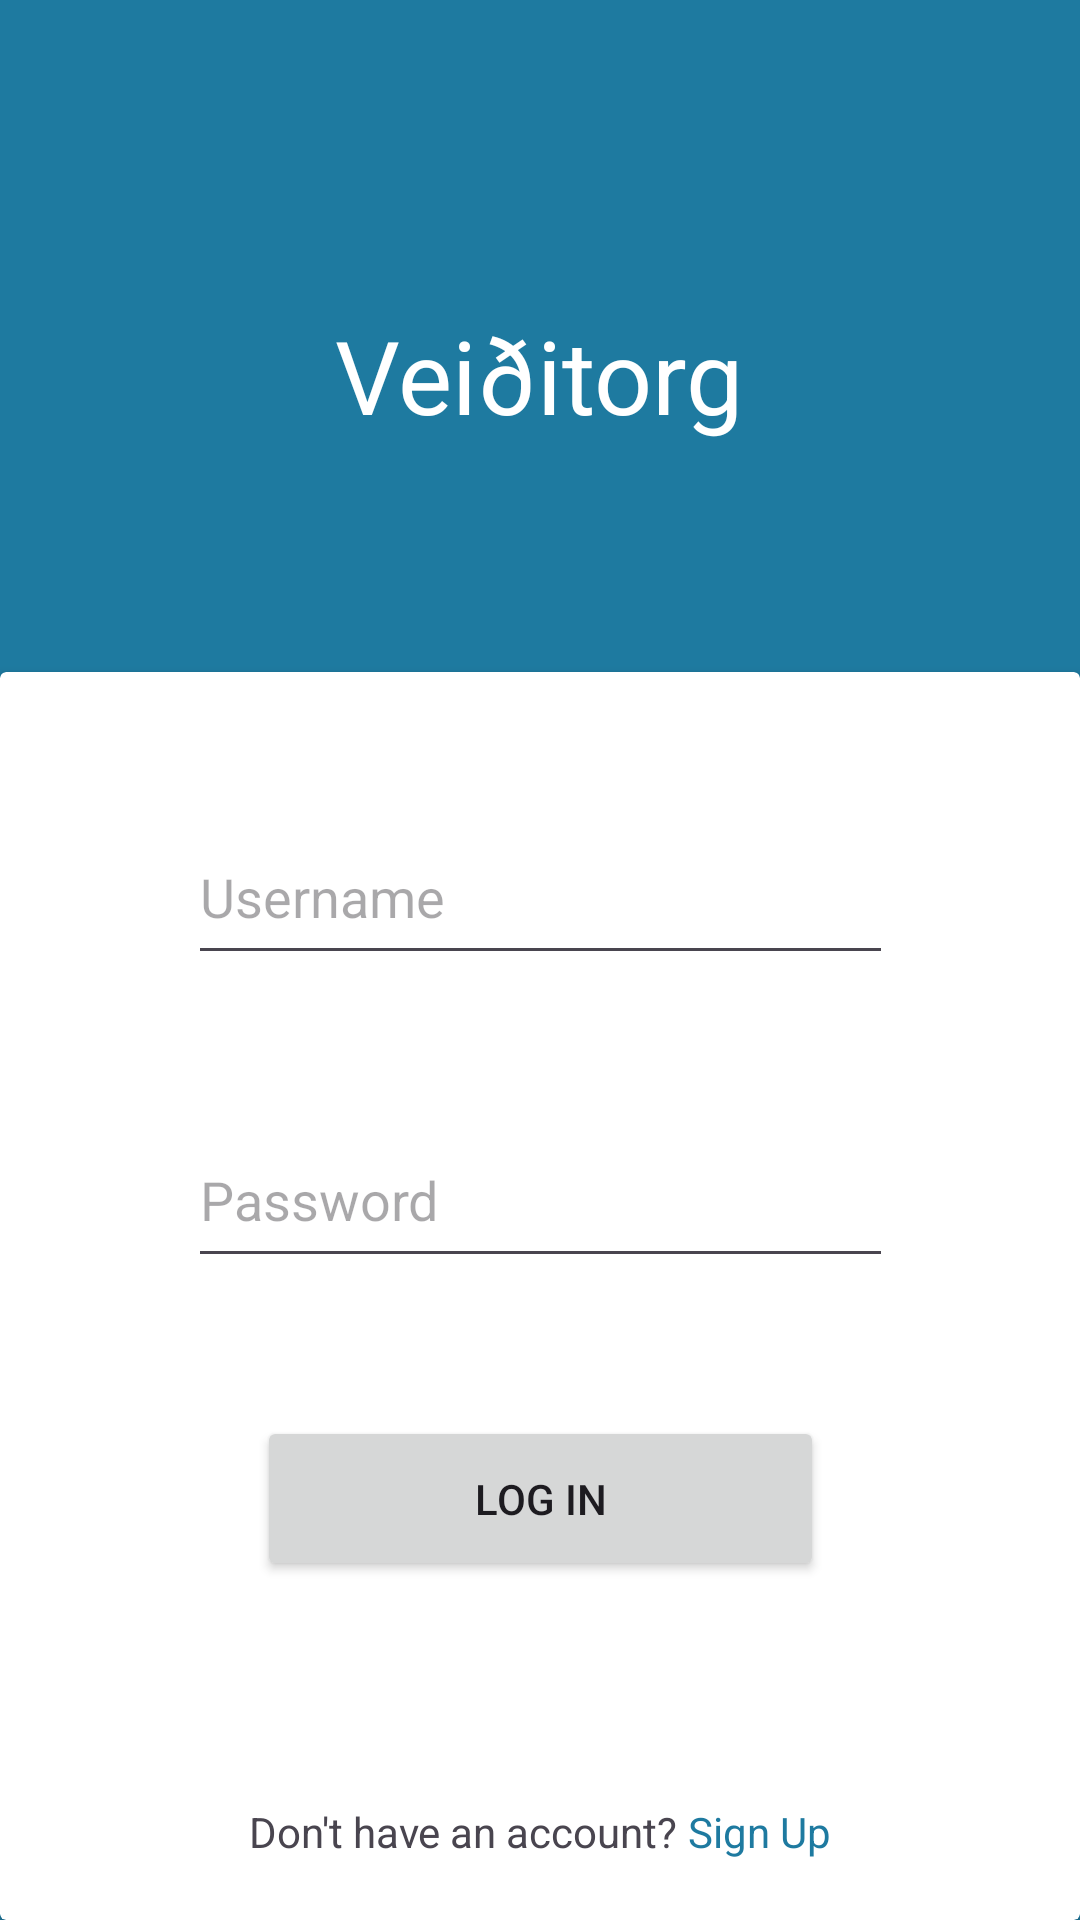

This screen was rendered from an Android layout file. Write that file and the resources it references.
<!-- AndroidManifest.xml: application theme Theme.Veiditorg -->
<!-- res/layout/fragment_second.xml -->
<?xml version="1.0" encoding="utf-8"?>
<androidx.constraintlayout.widget.ConstraintLayout xmlns:android="http://schemas.android.com/apk/res/android"
    xmlns:app="http://schemas.android.com/apk/res-auto"
    xmlns:tools="http://schemas.android.com/tools"
    android:layout_width="match_parent"
    android:layout_height="match_parent"
    android:background="#1E7AA0"
    tools:context=".SecondFragment">

    <androidx.constraintlayout.widget.Guideline
        android:id="@+id/guideline2"
        android:layout_width="wrap_content"
        android:layout_height="wrap_content"
        android:orientation="horizontal"
        app:layout_constraintGuide_percent=".35" />

    <androidx.cardview.widget.CardView
        android:layout_width="match_parent"
        android:layout_height="0dp"
        app:layout_constraintBottom_toBottomOf="parent"
        app:layout_constraintTop_toTopOf="@+id/guideline2" >

        <androidx.constraintlayout.widget.ConstraintLayout
            android:layout_width="match_parent"
            android:layout_height="match_parent">

            <EditText
                android:id="@+id/editTextPassword"
                android:layout_width="235dp"
                android:layout_height="55dp"
                android:layout_marginTop="46dp"
                android:drawableLeft="@drawable/baseline_lock_24"
                android:ems="10"
                android:hint="Password"
                android:inputType="textPassword"
                app:layout_constraintEnd_toEndOf="parent"
                app:layout_constraintStart_toStartOf="parent"
                app:layout_constraintTop_toBottomOf="@+id/editTextUsername" />

            <EditText
                android:id="@+id/editTextUsername"
                android:layout_width="235dp"
                android:layout_height="55dp"
                android:layout_marginTop="46dp"
                android:drawableLeft="@drawable/baseline_account_circle_24"
                android:ems="10"
                android:hint="Username"
                android:inputType="text"
                app:layout_constraintEnd_toEndOf="parent"
                app:layout_constraintStart_toStartOf="parent"
                app:layout_constraintTop_toTopOf="parent" />

            <Button
                android:id="@+id/loginButton"
                android:layout_width="189dp"
                android:layout_height="55dp"
                android:layout_marginTop="46dp"
                android:text="Log In"
                app:layout_constraintEnd_toEndOf="parent"
                app:layout_constraintStart_toStartOf="parent"
                app:layout_constraintTop_toBottomOf="@+id/editTextPassword" />

            <LinearLayout
                android:layout_width="wrap_content"
                android:layout_height="wrap_content"
                android:layout_marginBottom="20dp"
                android:orientation="horizontal"
                app:layout_constraintBottom_toBottomOf="parent"
                app:layout_constraintEnd_toEndOf="parent"
                app:layout_constraintStart_toStartOf="parent">

                <TextView
                    android:id="@+id/textView3"
                    android:layout_width="wrap_content"
                    android:layout_height="wrap_content"
                    android:layout_weight="1"
                    android:text="Don't have an account? " />

                <TextView
                    android:id="@+id/textViewSignup"
                    android:layout_width="wrap_content"
                    android:layout_height="wrap_content"
                    android:layout_weight="1"
                    android:text="Sign Up"
                    android:textColor="#1E7AA0" />
            </LinearLayout>

        </androidx.constraintlayout.widget.ConstraintLayout>
    </androidx.cardview.widget.CardView>

    <TextView
        android:id="@+id/textView"
        android:layout_width="wrap_content"
        android:layout_height="wrap_content"
        android:text="Veiðitorg"
        android:textColor="#FFFFFF"
        android:textSize="34sp"
        app:layout_constraintBottom_toTopOf="@+id/guideline2"
        app:layout_constraintEnd_toEndOf="parent"
        app:layout_constraintHorizontal_bias="0.498"
        app:layout_constraintStart_toStartOf="parent"
        app:layout_constraintTop_toTopOf="parent"
        app:layout_constraintVertical_bias="0.573" />

</androidx.constraintlayout.widget.ConstraintLayout>
<!-- resources referenced by this layout -->
<resources>
  <style name="Theme.Veiditorg" parent="Base.Theme.Veiditorg" />
  <style name="Base.Theme.Veiditorg" parent="Theme.Material3.DayNight.NoActionBar">
          
          
      </style>
</resources>
